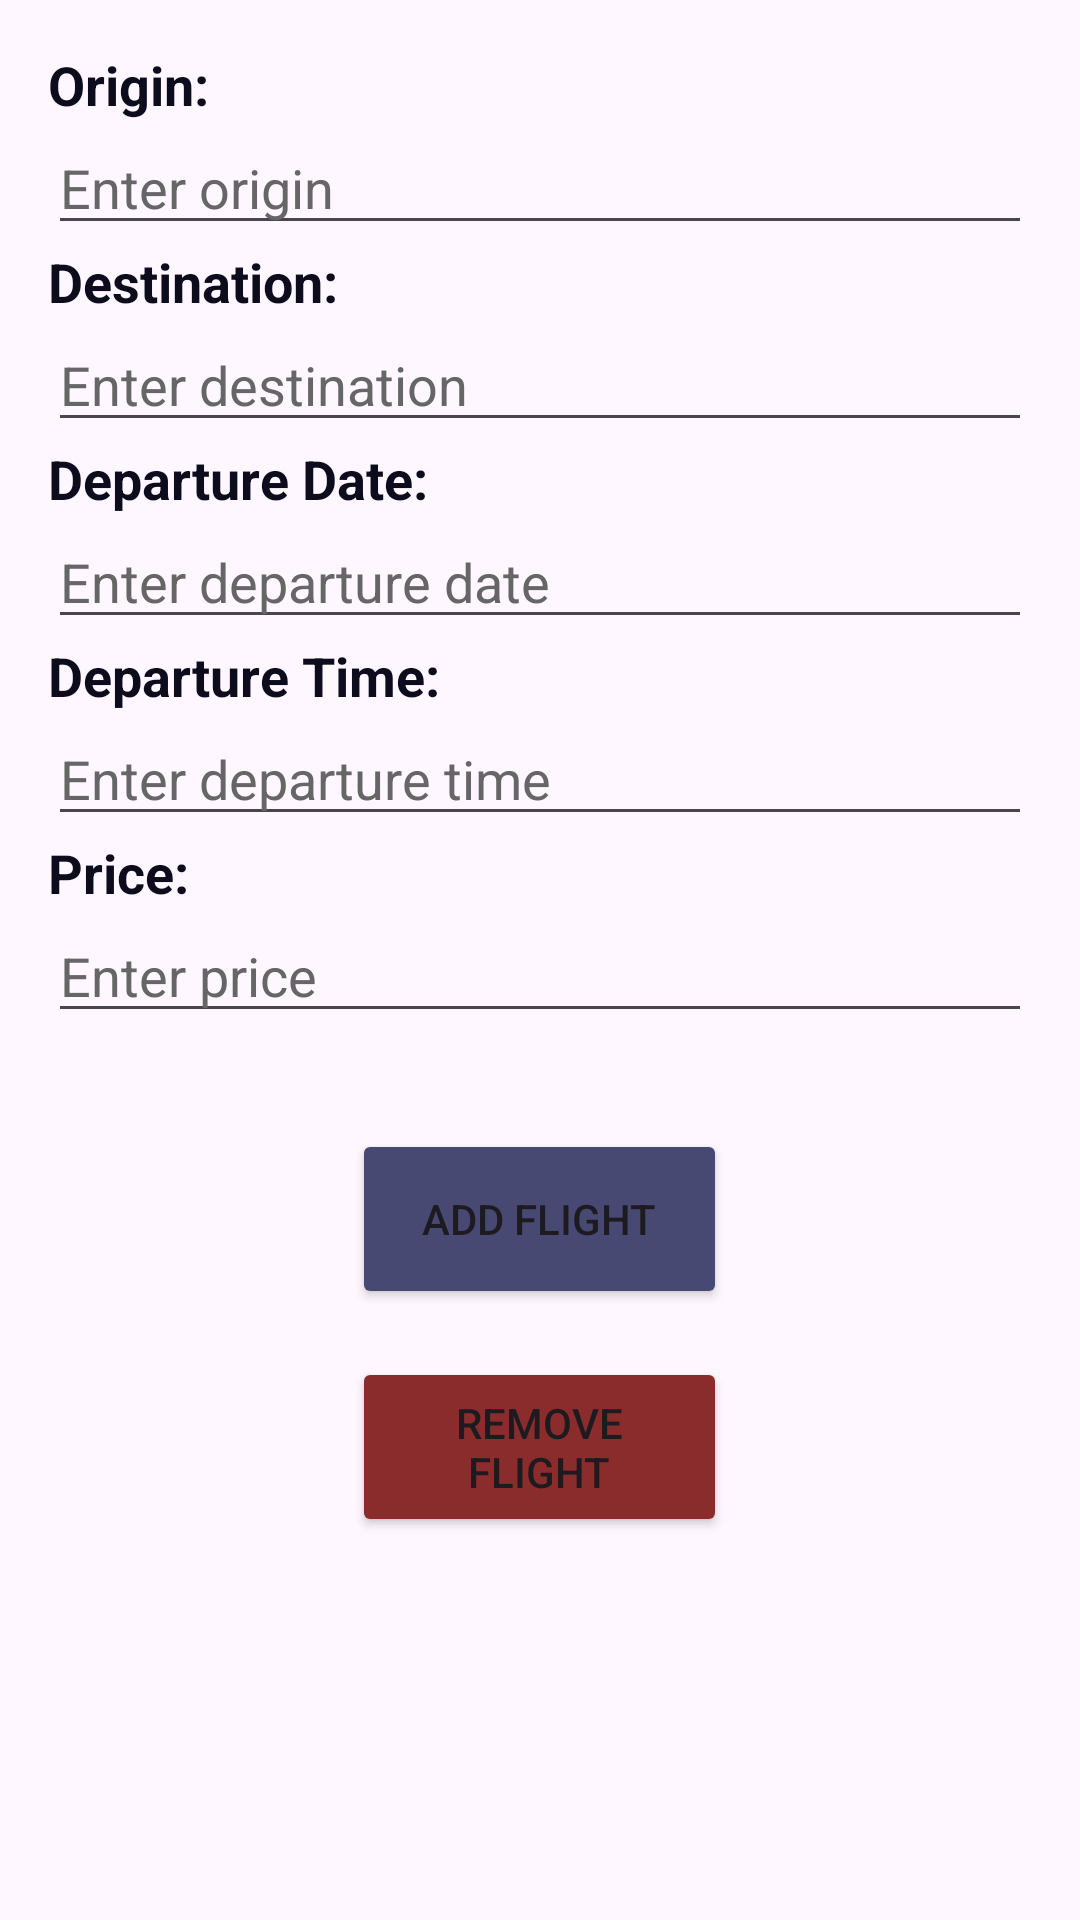

Produce the Android XML layout that renders to this screen, including the resource entries it uses.
<!-- AndroidManifest.xml: application theme Theme.VeryBlueSky_00 -->
<!-- res/layout/activity_admin_home.xml -->
<?xml version="1.0" encoding="utf-8"?>
<LinearLayout
    xmlns:android="http://schemas.android.com/apk/res/android"
    android:layout_width="match_parent"
    android:layout_height="match_parent"
    android:orientation="vertical"
    android:background="@drawable/background_demo1"

    android:padding="16dp">

    <TextView
        android:layout_width="wrap_content"
        android:layout_height="wrap_content"
        android:text="Origin:"
        android:textSize="18sp"
        android:textColor="#0D0C1D"
        android:textStyle="bold"/>

    <EditText
        android:id="@+id/editTextOrigin"
        android:layout_width="match_parent"
        android:layout_height="wrap_content"
        android:textColorHint="#666666"
        android:textColor="#4a4949"
        android:hint="Enter origin"/>

    <TextView
        android:layout_width="wrap_content"
        android:layout_height="wrap_content"
        android:text="Destination:"
        android:textSize="18sp"
        android:textColor="#0D0C1D"
        android:textStyle="bold"/>

    <EditText
        android:id="@+id/editTextDestination"
        android:layout_width="match_parent"
        android:layout_height="wrap_content"
        android:textColorHint="#666666"
        android:textColor="#4a4949"
        android:hint="Enter destination"/>

    <TextView
        android:layout_width="wrap_content"
        android:layout_height="wrap_content"
        android:text="Departure Date:"
        android:textSize="18sp"
        android:textColor="#0D0C1D"
        android:textStyle="bold"/>

    <EditText
        android:id="@+id/editTextDepartureDate"
        android:layout_width="match_parent"
        android:layout_height="wrap_content"
        android:textColorHint="#666666"
        android:textColor="#4a4949"
        android:hint="Enter departure date"/>

    <TextView
        android:layout_width="wrap_content"
        android:layout_height="wrap_content"
        android:text="Departure Time:"
        android:textSize="18sp"
        android:textColor="#0D0C1D"
        android:textStyle="bold"/>

    <EditText
        android:id="@+id/editTextDepartureTime"
        android:layout_width="match_parent"
        android:layout_height="wrap_content"
        android:textColorHint="#666666"
        android:textColor="#4a4949"
        android:hint="Enter departure time"/>

    <TextView
        android:layout_width="wrap_content"
        android:layout_height="wrap_content"
        android:text="Price:"
        android:textSize="18sp"
        android:textColor="#0D0C1D"
        android:textStyle="bold"/>

    <EditText
        android:id="@+id/editTextPrice"
        android:layout_width="match_parent"
        android:layout_height="wrap_content"
        android:textColorHint="#666666"
        android:textColor="#4a4949"
        android:hint="Enter price"/>

    <Button
        android:id="@+id/add_flight"
        android:layout_width="125dp"
        android:layout_height="60dp"
        android:layout_gravity="center"
        android:layout_marginTop="32dp"
        android:backgroundTint="#474973"
        android:text="Add Flight" />

    <Button
        android:id="@+id/remove_flight"
        android:layout_width="125dp"
        android:layout_height="60dp"
        android:layout_gravity="center"
        android:layout_marginTop="16dp"
        android:backgroundTint="#8a2c2c"
        android:text="Remove Flight" />

</LinearLayout>
<!-- resources referenced by this layout -->
<resources>
  <style name="Theme.VeryBlueSky_00" parent="Base.Theme.VeryBlueSky_00" />
  <style name="Base.Theme.VeryBlueSky_00" parent="Theme.Material3.DayNight.NoActionBar">
          
          
      </style>
</resources>
